5-way image classification set "dataset" from GitHub (Aryawwww/Image-Programming-group-10); label vocabulary: tomato bacterial spot, tomato late blight, tomato septoria leaf spot, tomato yellow leaf curl virus, tomato healthy.

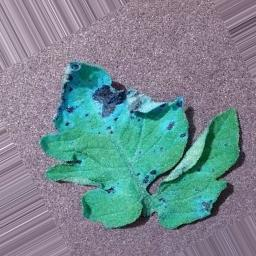
Label: tomato septoria leaf spot

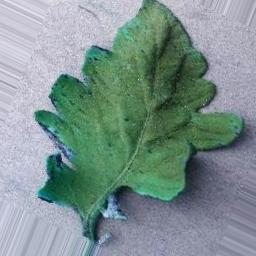
Label: tomato healthy

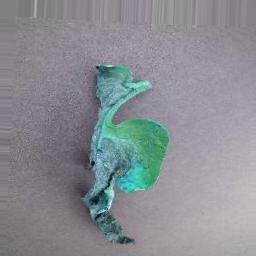
Label: tomato late blight

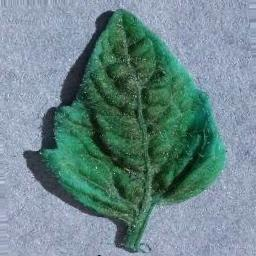
Label: tomato yellow leaf curl virus

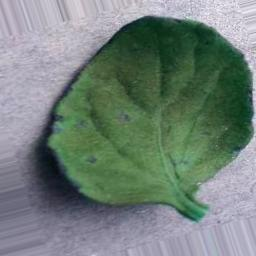
Label: tomato healthy

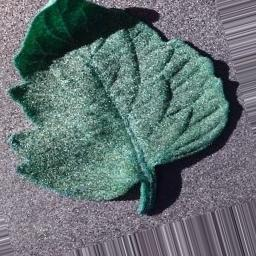
Label: tomato bacterial spot
